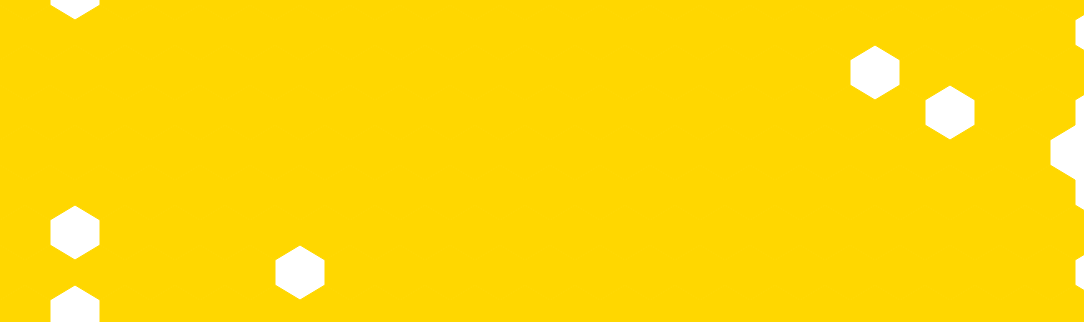
t = 0.00 s
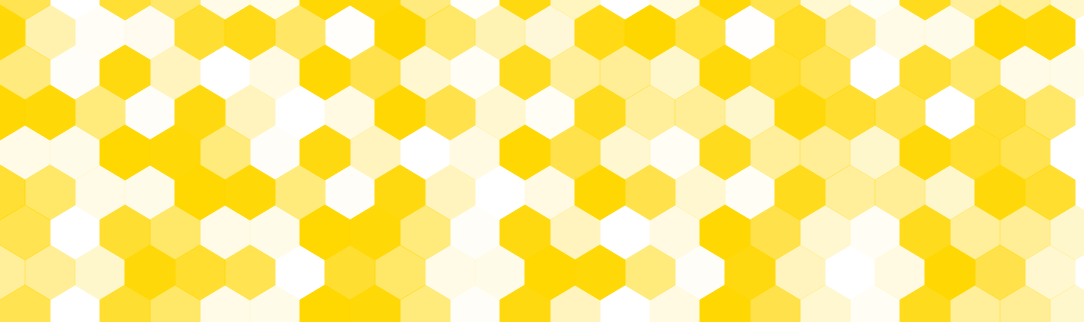
t = 3.90 s
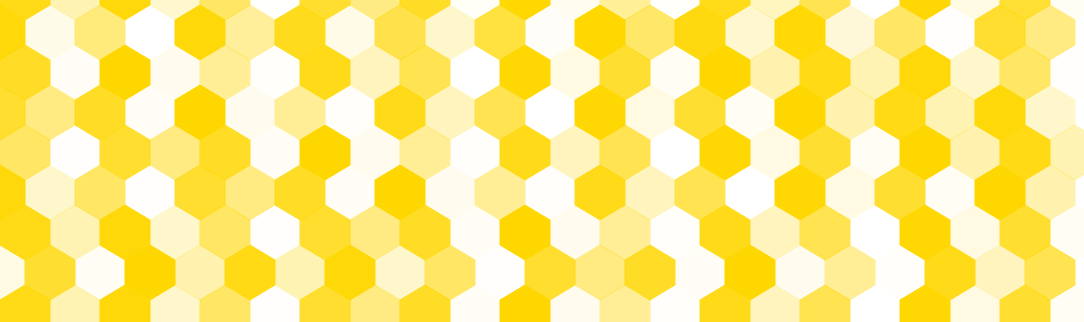
t = 4.40 s
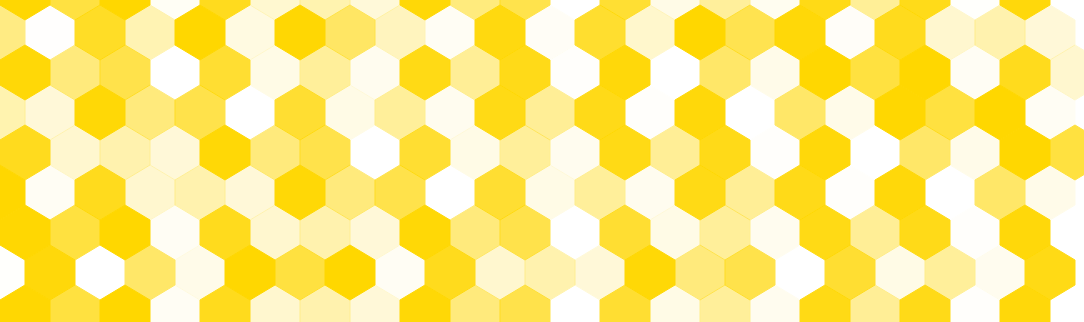
t = 4.90 s
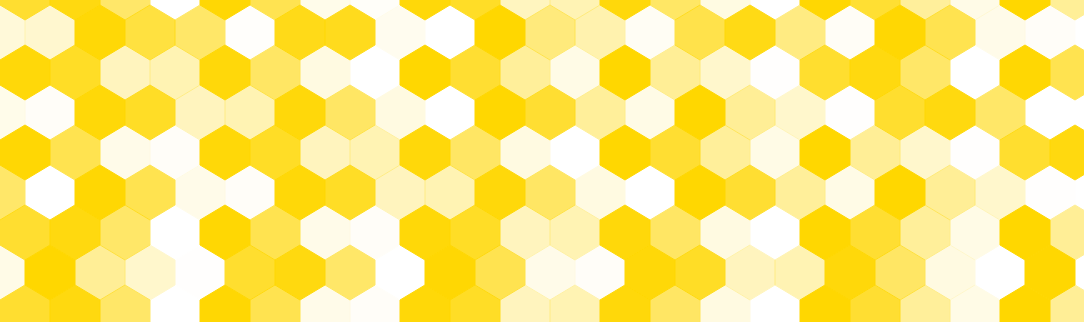
t = 5.40 s
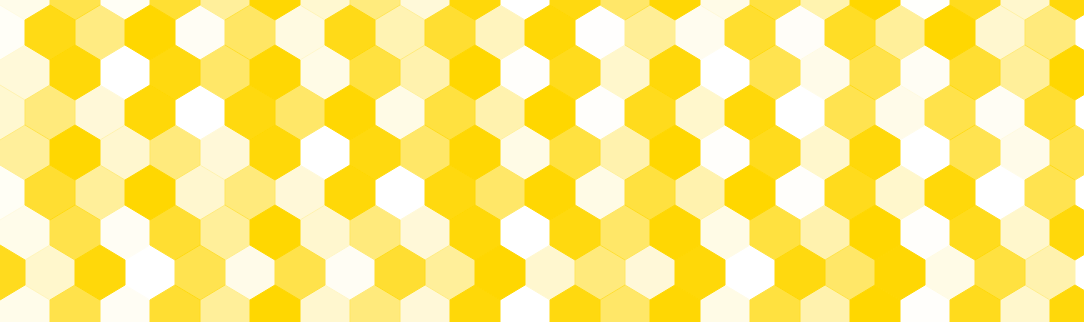
t = 6.40 s

The animated SVG that drew these frames (rendered in a browser with its animation timeline set to each time). Animation: 1 CSS @keyframes rule; one cycle of 7.90 s, repeats indefinitely.

<svg width="1084" height="322" xmlns="http://www.w3.org/2000/svg">
  <defs>
    <clipPath id="clip">
      <rect width="1084" height="322" />
    </clipPath>
    <g id="hexagon-group">
      <polygon id="hexagon" points="50,10 100,40 100,90 50,120 0,90 0,40" />
    </g>
    <style>
      .hexagon {
        animation: fade 4s infinite;
        stroke: #FFD700;
        stroke-width: 2;
        fill: #FFD700;
      }
      @keyframes fade {
        0%, 100% { opacity: 0; }
        50% { opacity: 1; }
      }
    </style>
  </defs>

  <g clip-path="url(#clip)">
    <g transform="scale(0.5)">
    <g>
      <use href="#hexagon-group" x="0" y="-80" class="hexagon" style="animation-delay: 3.1s;"/>
      <use href="#hexagon-group" x="100" y="-80" class="hexagon" style="animation-delay: 0.0s;"/>
      <use href="#hexagon-group" x="200" y="-80" class="hexagon" style="animation-delay: 2.9s;"/>
      <use href="#hexagon-group" x="300" y="-80" class="hexagon" style="animation-delay: 1.4s;"/>
      <use href="#hexagon-group" x="400" y="-80" class="hexagon" style="animation-delay: 3.7s;"/>
      <use href="#hexagon-group" x="500" y="-80" class="hexagon" style="animation-delay: 0.6s;"/>
      <use href="#hexagon-group" x="600" y="-80" class="hexagon" style="animation-delay: 2.1s;"/>
      <use href="#hexagon-group" x="700" y="-80" class="hexagon" style="animation-delay: 1.8s;"/>
      <use href="#hexagon-group" x="800" y="-80" class="hexagon" style="animation-delay: 3.3s;"/>
      <use href="#hexagon-group" x="900" y="-80" class="hexagon" style="animation-delay: 0.3s;"/>
      <use href="#hexagon-group" x="1000" y="-80" class="hexagon" style="animation-delay: 2.5s;"/>
      <use href="#hexagon-group" x="1100" y="-80" class="hexagon" style="animation-delay: 1.0s;"/>
      <use href="#hexagon-group" x="1200" y="-80" class="hexagon" style="animation-delay: 3.9s;"/>
      <use href="#hexagon-group" x="1300" y="-80" class="hexagon" style="animation-delay: 0.7s;"/>
      <use href="#hexagon-group" x="1400" y="-80" class="hexagon" style="animation-delay: 2.2s;"/>
      <use href="#hexagon-group" x="1500" y="-80" class="hexagon" style="animation-delay: 1.5s;"/>
      <use href="#hexagon-group" x="1600" y="-80" class="hexagon" style="animation-delay: 3.6s;"/>
      <use href="#hexagon-group" x="1700" y="-80" class="hexagon" style="animation-delay: 0.4s;"/>
      <use href="#hexagon-group" x="1800" y="-80" class="hexagon" style="animation-delay: 2.7s;"/>
      <use href="#hexagon-group" x="1900" y="-80" class="hexagon" style="animation-delay: 1.2s;"/>
      <use href="#hexagon-group" x="2000" y="-80" class="hexagon" style="animation-delay: 3.4s;"/>
      <use href="#hexagon-group" x="2100" y="-80" class="hexagon" style="animation-delay: 0.9s;"/>
    </g>
    <g>
      <use href="#hexagon-group" x="-50" y="0" class="hexagon" style="animation-delay: 2.3s;"/>
      <use href="#hexagon-group" x="50" y="0" class="hexagon" style="animation-delay: 1.1s;"/>
      <use href="#hexagon-group" x="150" y="0" class="hexagon" style="animation-delay: 3.8s;"/>
      <use href="#hexagon-group" x="250" y="0" class="hexagon" style="animation-delay: 0.5s;"/>
      <use href="#hexagon-group" x="350" y="0" class="hexagon" style="animation-delay: 2.9s;"/>
      <use href="#hexagon-group" x="450" y="0" class="hexagon" style="animation-delay: 1.7s;"/>
      <use href="#hexagon-group" x="550" y="0" class="hexagon" style="animation-delay: 3.2s;"/>
      <use href="#hexagon-group" x="650" y="0" class="hexagon" style="animation-delay: 0.2s;"/>
      <use href="#hexagon-group" x="750" y="0" class="hexagon" style="animation-delay: 2.0s;"/>
      <use href="#hexagon-group" x="850" y="0" class="hexagon" style="animation-delay: 1.4s;"/>
      <use href="#hexagon-group" x="950" y="0" class="hexagon" style="animation-delay: 3.5s;"/>
      <use href="#hexagon-group" x="1050" y="0" class="hexagon" style="animation-delay: 0.8s;"/>
      <use href="#hexagon-group" x="1150" y="0" class="hexagon" style="animation-delay: 2.6s;"/>
      <use href="#hexagon-group" x="1250" y="0" class="hexagon" style="animation-delay: 1.9s;"/>
      <use href="#hexagon-group" x="1350" y="0" class="hexagon" style="animation-delay: 3.0s;"/>
      <use href="#hexagon-group" x="1450" y="0" class="hexagon" style="animation-delay: 0.1s;"/>
      <use href="#hexagon-group" x="1550" y="0" class="hexagon" style="animation-delay: 2.8s;"/>
      <use href="#hexagon-group" x="1650" y="0" class="hexagon" style="animation-delay: 1.3s;"/>
      <use href="#hexagon-group" x="1750" y="0" class="hexagon" style="animation-delay: 3.7s;"/>
      <use href="#hexagon-group" x="1850" y="0" class="hexagon" style="animation-delay: 0.6s;"/>
      <use href="#hexagon-group" x="1950" y="0" class="hexagon" style="animation-delay: 2.1s;"/>
      <use href="#hexagon-group" x="2050" y="0" class="hexagon" style="animation-delay: 1.8s;"/>
    </g>
    <g>
      <use href="#hexagon-group" x="0" y="80" class="hexagon" style="animation-delay: 3.3s;"/>
      <use href="#hexagon-group" x="100" y="80" class="hexagon" style="animation-delay: 0.3s;"/>
      <use href="#hexagon-group" x="200" y="80" class="hexagon" style="animation-delay: 2.5s;"/>
      <use href="#hexagon-group" x="300" y="80" class="hexagon" style="animation-delay: 1.0s;"/>
      <use href="#hexagon-group" x="400" y="80" class="hexagon" style="animation-delay: 3.9s;"/>
      <use href="#hexagon-group" x="500" y="80" class="hexagon" style="animation-delay: 0.7s;"/>
      <use href="#hexagon-group" x="600" y="80" class="hexagon" style="animation-delay: 2.2s;"/>
      <use href="#hexagon-group" x="700" y="80" class="hexagon" style="animation-delay: 1.5s;"/>
      <use href="#hexagon-group" x="800" y="80" class="hexagon" style="animation-delay: 3.6s;"/>
      <use href="#hexagon-group" x="900" y="80" class="hexagon" style="animation-delay: 0.4s;"/>
      <use href="#hexagon-group" x="1000" y="80" class="hexagon" style="animation-delay: 2.7s;"/>
      <use href="#hexagon-group" x="1100" y="80" class="hexagon" style="animation-delay: 1.2s;"/>
      <use href="#hexagon-group" x="1200" y="80" class="hexagon" style="animation-delay: 3.4s;"/>
      <use href="#hexagon-group" x="1300" y="80" class="hexagon" style="animation-delay: 0.9s;"/>
      <use href="#hexagon-group" x="1400" y="80" class="hexagon" style="animation-delay: 2.4s;"/>
      <use href="#hexagon-group" x="1500" y="80" class="hexagon" style="animation-delay: 1.6s;"/>
      <use href="#hexagon-group" x="1600" y="80" class="hexagon" style="animation-delay: 3.1s;"/>
      <use href="#hexagon-group" x="1700" y="80" class="hexagon" style="animation-delay: 0.0s;"/>
      <use href="#hexagon-group" x="1800" y="80" class="hexagon" style="animation-delay: 2.9s;"/>
      <use href="#hexagon-group" x="1900" y="80" class="hexagon" style="animation-delay: 1.4s;"/>
      <use href="#hexagon-group" x="2000" y="80" class="hexagon" style="animation-delay: 3.7s;"/>
      <use href="#hexagon-group" x="2100" y="80" class="hexagon" style="animation-delay: 0.6s;"/>
    </g>
    <g>
      <use href="#hexagon-group" x="-50" y="160" class="hexagon" style="animation-delay: 2.1s;"/>
      <use href="#hexagon-group" x="50" y="160" class="hexagon" style="animation-delay: 1.8s;"/>
      <use href="#hexagon-group" x="150" y="160" class="hexagon" style="animation-delay: 3.3s;"/>
      <use href="#hexagon-group" x="250" y="160" class="hexagon" style="animation-delay: 0.3s;"/>
      <use href="#hexagon-group" x="350" y="160" class="hexagon" style="animation-delay: 2.5s;"/>
      <use href="#hexagon-group" x="450" y="160" class="hexagon" style="animation-delay: 1.0s;"/>
      <use href="#hexagon-group" x="550" y="160" class="hexagon" style="animation-delay: 3.9s;"/>
      <use href="#hexagon-group" x="650" y="160" class="hexagon" style="animation-delay: 0.7s;"/>
      <use href="#hexagon-group" x="750" y="160" class="hexagon" style="animation-delay: 2.2s;"/>
      <use href="#hexagon-group" x="850" y="160" class="hexagon" style="animation-delay: 1.5s;"/>
      <use href="#hexagon-group" x="950" y="160" class="hexagon" style="animation-delay: 3.6s;"/>
      <use href="#hexagon-group" x="1050" y="160" class="hexagon" style="animation-delay: 0.4s;"/>
      <use href="#hexagon-group" x="1150" y="160" class="hexagon" style="animation-delay: 2.7s;"/>
      <use href="#hexagon-group" x="1250" y="160" class="hexagon" style="animation-delay: 1.2s;"/>
      <use href="#hexagon-group" x="1350" y="160" class="hexagon" style="animation-delay: 3.4s;"/>
      <use href="#hexagon-group" x="1450" y="160" class="hexagon" style="animation-delay: 0.9s;"/>
      <use href="#hexagon-group" x="1550" y="160" class="hexagon" style="animation-delay: 2.4s;"/>
      <use href="#hexagon-group" x="1650" y="160" class="hexagon" style="animation-delay: 1.6s;"/>
      <use href="#hexagon-group" x="1750" y="160" class="hexagon" style="animation-delay: 3.1s;"/>
      <use href="#hexagon-group" x="1850" y="160" class="hexagon" style="animation-delay: 0.0s;"/>
      <use href="#hexagon-group" x="1950" y="160" class="hexagon" style="animation-delay: 2.9s;"/>
      <use href="#hexagon-group" x="2050" y="160" class="hexagon" style="animation-delay: 1.4s;"/>
    </g>
     <g>
      <use href="#hexagon-group" x="0" y="240" class="hexagon" style="animation-delay: 3.7s;"/>
      <use href="#hexagon-group" x="100" y="240" class="hexagon" style="animation-delay: 0.6s;"/>
      <use href="#hexagon-group" x="200" y="240" class="hexagon" style="animation-delay: 2.1s;"/>
      <use href="#hexagon-group" x="300" y="240" class="hexagon" style="animation-delay: 1.8s;"/>
      <use href="#hexagon-group" x="400" y="240" class="hexagon" style="animation-delay: 3.3s;"/>
      <use href="#hexagon-group" x="500" y="240" class="hexagon" style="animation-delay: 0.3s;"/>
      <use href="#hexagon-group" x="600" y="240" class="hexagon" style="animation-delay: 2.5s;"/>
      <use href="#hexagon-group" x="700" y="240" class="hexagon" style="animation-delay: 1.0s;"/>
      <use href="#hexagon-group" x="800" y="240" class="hexagon" style="animation-delay: 3.9s;"/>
      <use href="#hexagon-group" x="900" y="240" class="hexagon" style="animation-delay: 0.7s;"/>
      <use href="#hexagon-group" x="1000" y="240" class="hexagon" style="animation-delay: 2.2s;"/>
      <use href="#hexagon-group" x="1100" y="240" class="hexagon" style="animation-delay: 1.5s;"/>
      <use href="#hexagon-group" x="1200" y="240" class="hexagon" style="animation-delay: 3.6s;"/>
      <use href="#hexagon-group" x="1300" y="240" class="hexagon" style="animation-delay: 0.4s;"/>
      <use href="#hexagon-group" x="1400" y="240" class="hexagon" style="animation-delay: 2.7s;"/>
      <use href="#hexagon-group" x="1500" y="240" class="hexagon" style="animation-delay: 1.2s;"/>
      <use href="#hexagon-group" x="1600" y="240" class="hexagon" style="animation-delay: 3.4s;"/>
      <use href="#hexagon-group" x="1700" y="240" class="hexagon" style="animation-delay: 0.9s;"/>
      <use href="#hexagon-group" x="1800" y="240" class="hexagon" style="animation-delay: 2.4s;"/>
      <use href="#hexagon-group" x="1900" y="240" class="hexagon" style="animation-delay: 1.6s;"/>
      <use href="#hexagon-group" x="2000" y="240" class="hexagon" style="animation-delay: 3.1s;"/>
      <use href="#hexagon-group" x="2100" y="240" class="hexagon" style="animation-delay: 0.0s;"/>
    </g>
    <g>
      <use href="#hexagon-group" x="-50" y="320" class="hexagon" style="animation-delay: 2.9s;"/>
      <use href="#hexagon-group" x="50" y="320" class="hexagon" style="animation-delay: 1.4s;"/>
      <use href="#hexagon-group" x="150" y="320" class="hexagon" style="animation-delay: 3.7s;"/>
      <use href="#hexagon-group" x="250" y="320" class="hexagon" style="animation-delay: 0.6s;"/>
      <use href="#hexagon-group" x="350" y="320" class="hexagon" style="animation-delay: 2.1s;"/>
      <use href="#hexagon-group" x="450" y="320" class="hexagon" style="animation-delay: 1.8s;"/>
      <use href="#hexagon-group" x="550" y="320" class="hexagon" style="animation-delay: 3.3s;"/>
      <use href="#hexagon-group" x="650" y="320" class="hexagon" style="animation-delay: 0.3s;"/>
      <use href="#hexagon-group" x="750" y="320" class="hexagon" style="animation-delay: 2.5s;"/>
      <use href="#hexagon-group" x="850" y="320" class="hexagon" style="animation-delay: 1.0s;"/>
      <use href="#hexagon-group" x="950" y="320" class="hexagon" style="animation-delay: 3.9s;"/>
      <use href="#hexagon-group" x="1050" y="320" class="hexagon" style="animation-delay: 0.7s;"/>
      <use href="#hexagon-group" x="1150" y="320" class="hexagon" style="animation-delay: 2.2s;"/>
      <use href="#hexagon-group" x="1250" y="320" class="hexagon" style="animation-delay: 1.5s;"/>
      <use href="#hexagon-group" x="1350" y="320" class="hexagon" style="animation-delay: 3.6s;"/>
      <use href="#hexagon-group" x="1450" y="320" class="hexagon" style="animation-delay: 0.4s;"/>
      <use href="#hexagon-group" x="1550" y="320" class="hexagon" style="animation-delay: 2.7s;"/>
      <use href="#hexagon-group" x="1650" y="320" class="hexagon" style="animation-delay: 1.2s;"/>
      <use href="#hexagon-group" x="1750" y="320" class="hexagon" style="animation-delay: 3.4s;"/>
      <use href="#hexagon-group" x="1850" y="320" class="hexagon" style="animation-delay: 0.9s;"/>
      <use href="#hexagon-group" x="1950" y="320" class="hexagon" style="animation-delay: 2.4s;"/>
      <use href="#hexagon-group" x="2050" y="320" class="hexagon" style="animation-delay: 1.6s;"/>
    </g>
    <g>
      <use href="#hexagon-group" x="0" y="400" class="hexagon" style="animation-delay: 3.1s;"/>
      <use href="#hexagon-group" x="100" y="400" class="hexagon" style="animation-delay: 0.0s;"/>
      <use href="#hexagon-group" x="200" y="400" class="hexagon" style="animation-delay: 2.9s;"/>
      <use href="#hexagon-group" x="300" y="400" class="hexagon" style="animation-delay: 1.4s;"/>
      <use href="#hexagon-group" x="400" y="400" class="hexagon" style="animation-delay: 3.7s;"/>
      <use href="#hexagon-group" x="500" y="400" class="hexagon" style="animation-delay: 0.6s;"/>
      <use href="#hexagon-group" x="600" y="400" class="hexagon" style="animation-delay: 2.1s;"/>
      <use href="#hexagon-group" x="700" y="400" class="hexagon" style="animation-delay: 1.8s;"/>
      <use href="#hexagon-group" x="800" y="400" class="hexagon" style="animation-delay: 3.3s;"/>
      <use href="#hexagon-group" x="900" y="400" class="hexagon" style="animation-delay: 0.3s;"/>
      <use href="#hexagon-group" x="1000" y="400" class="hexagon" style="animation-delay: 2.5s;"/>
      <use href="#hexagon-group" x="1100" y="400" class="hexagon" style="animation-delay: 1.0s;"/>
      <use href="#hexagon-group" x="1200" y="400" class="hexagon" style="animation-delay: 3.9s;"/>
      <use href="#hexagon-group" x="1300" y="400" class="hexagon" style="animation-delay: 0.7s;"/>
      <use href="#hexagon-group" x="1400" y="400" class="hexagon" style="animation-delay: 2.2s;"/>
      <use href="#hexagon-group" x="1500" y="400" class="hexagon" style="animation-delay: 1.5s;"/>
      <use href="#hexagon-group" x="1600" y="400" class="hexagon" style="animation-delay: 3.6s;"/>
      <use href="#hexagon-group" x="1700" y="400" class="hexagon" style="animation-delay: 0.4s;"/>
      <use href="#hexagon-group" x="1800" y="400" class="hexagon" style="animation-delay: 2.7s;"/>
      <use href="#hexagon-group" x="1900" y="400" class="hexagon" style="animation-delay: 1.2s;"/>
      <use href="#hexagon-group" x="2000" y="400" class="hexagon" style="animation-delay: 3.4s;"/>
      <use href="#hexagon-group" x="2100" y="400" class="hexagon" style="animation-delay: 0.9s;"/>
    </g>
    <g>
      <use href="#hexagon-group" x="-50" y="480" class="hexagon" style="animation-delay: 1.2s;"/>
      <use href="#hexagon-group" x="50" y="480" class="hexagon" style="animation-delay: 3.4s;"/>
      <use href="#hexagon-group" x="150" y="480" class="hexagon" style="animation-delay: 0.9s;"/>
      <use href="#hexagon-group" x="250" y="480" class="hexagon" style="animation-delay: 2.4s;"/>
      <use href="#hexagon-group" x="350" y="480" class="hexagon" style="animation-delay: 1.6s;"/>
      <use href="#hexagon-group" x="450" y="480" class="hexagon" style="animation-delay: 3.1s;"/>
      <use href="#hexagon-group" x="550" y="480" class="hexagon" style="animation-delay: 0.0s;"/>
      <use href="#hexagon-group" x="650" y="480" class="hexagon" style="animation-delay: 2.9s;"/>
      <use href="#hexagon-group" x="750" y="480" class="hexagon" style="animation-delay: 1.4s;"/>
      <use href="#hexagon-group" x="850" y="480" class="hexagon" style="animation-delay: 3.7s;"/>
      <use href="#hexagon-group" x="950" y="480" class="hexagon" style="animation-delay: 0.6s;"/>
      <use href="#hexagon-group" x="1050" y="480" class="hexagon" style="animation-delay: 2.1s;"/>
      <use href="#hexagon-group" x="1150" y="480" class="hexagon" style="animation-delay: 1.8s;"/>
      <use href="#hexagon-group" x="1250" y="480" class="hexagon" style="animation-delay: 3.3s;"/>
      <use href="#hexagon-group" x="1350" y="480" class="hexagon" style="animation-delay: 0.3s;"/>
      <use href="#hexagon-group" x="1450" y="480" class="hexagon" style="animation-delay: 2.5s;"/>
      <use href="#hexagon-group" x="1550" y="480" class="hexagon" style="animation-delay: 1.0s;"/>
      <use href="#hexagon-group" x="1650" y="480" class="hexagon" style="animation-delay: 3.9s;"/>
      <use href="#hexagon-group" x="1750" y="480" class="hexagon" style="animation-delay: 0.7s;"/>
      <use href="#hexagon-group" x="1850" y="480" class="hexagon" style="animation-delay: 2.2s;"/>
      <use href="#hexagon-group" x="1950" y="480" class="hexagon" style="animation-delay: 1.5s;"/>
      <use href="#hexagon-group" x="2050" y="480" class="hexagon" style="animation-delay: 3.6s;"/>
    </g>
    <g>
      <use href="#hexagon-group" x="0" y="560" class="hexagon" style="animation-delay: 3.1s;"/>
      <use href="#hexagon-group" x="100" y="560" class="hexagon" style="animation-delay: 0.0s;"/>
      <use href="#hexagon-group" x="200" y="560" class="hexagon" style="animation-delay: 2.9s;"/>
      <use href="#hexagon-group" x="300" y="560" class="hexagon" style="animation-delay: 1.4s;"/>
      <use href="#hexagon-group" x="400" y="560" class="hexagon" style="animation-delay: 3.7s;"/>
      <use href="#hexagon-group" x="500" y="560" class="hexagon" style="animation-delay: 0.6s;"/>
      <use href="#hexagon-group" x="600" y="560" class="hexagon" style="animation-delay: 2.1s;"/>
      <use href="#hexagon-group" x="700" y="560" class="hexagon" style="animation-delay: 1.8s;"/>
      <use href="#hexagon-group" x="800" y="560" class="hexagon" style="animation-delay: 3.3s;"/>
      <use href="#hexagon-group" x="900" y="560" class="hexagon" style="animation-delay: 0.3s;"/>
      <use href="#hexagon-group" x="1000" y="560" class="hexagon" style="animation-delay: 2.5s;"/>
      <use href="#hexagon-group" x="1100" y="560" class="hexagon" style="animation-delay: 1.0s;"/>
      <use href="#hexagon-group" x="1200" y="560" class="hexagon" style="animation-delay: 3.9s;"/>
      <use href="#hexagon-group" x="1300" y="560" class="hexagon" style="animation-delay: 0.7s;"/>
      <use href="#hexagon-group" x="1400" y="560" class="hexagon" style="animation-delay: 2.2s;"/>
      <use href="#hexagon-group" x="1500" y="560" class="hexagon" style="animation-delay: 1.5s;"/>
      <use href="#hexagon-group" x="1600" y="560" class="hexagon" style="animation-delay: 3.6s;"/>
      <use href="#hexagon-group" x="1700" y="560" class="hexagon" style="animation-delay: 0.4s;"/>
      <use href="#hexagon-group" x="1800" y="560" class="hexagon" style="animation-delay: 2.7s;"/>
      <use href="#hexagon-group" x="1900" y="560" class="hexagon" style="animation-delay: 1.2s;"/>
      <use href="#hexagon-group" x="2000" y="560" class="hexagon" style="animation-delay: 3.4s;"/>
      <use href="#hexagon-group" x="2100" y="560" class="hexagon" style="animation-delay: 0.9s;"/>
    </g>
    </g>
  </g>
</svg>